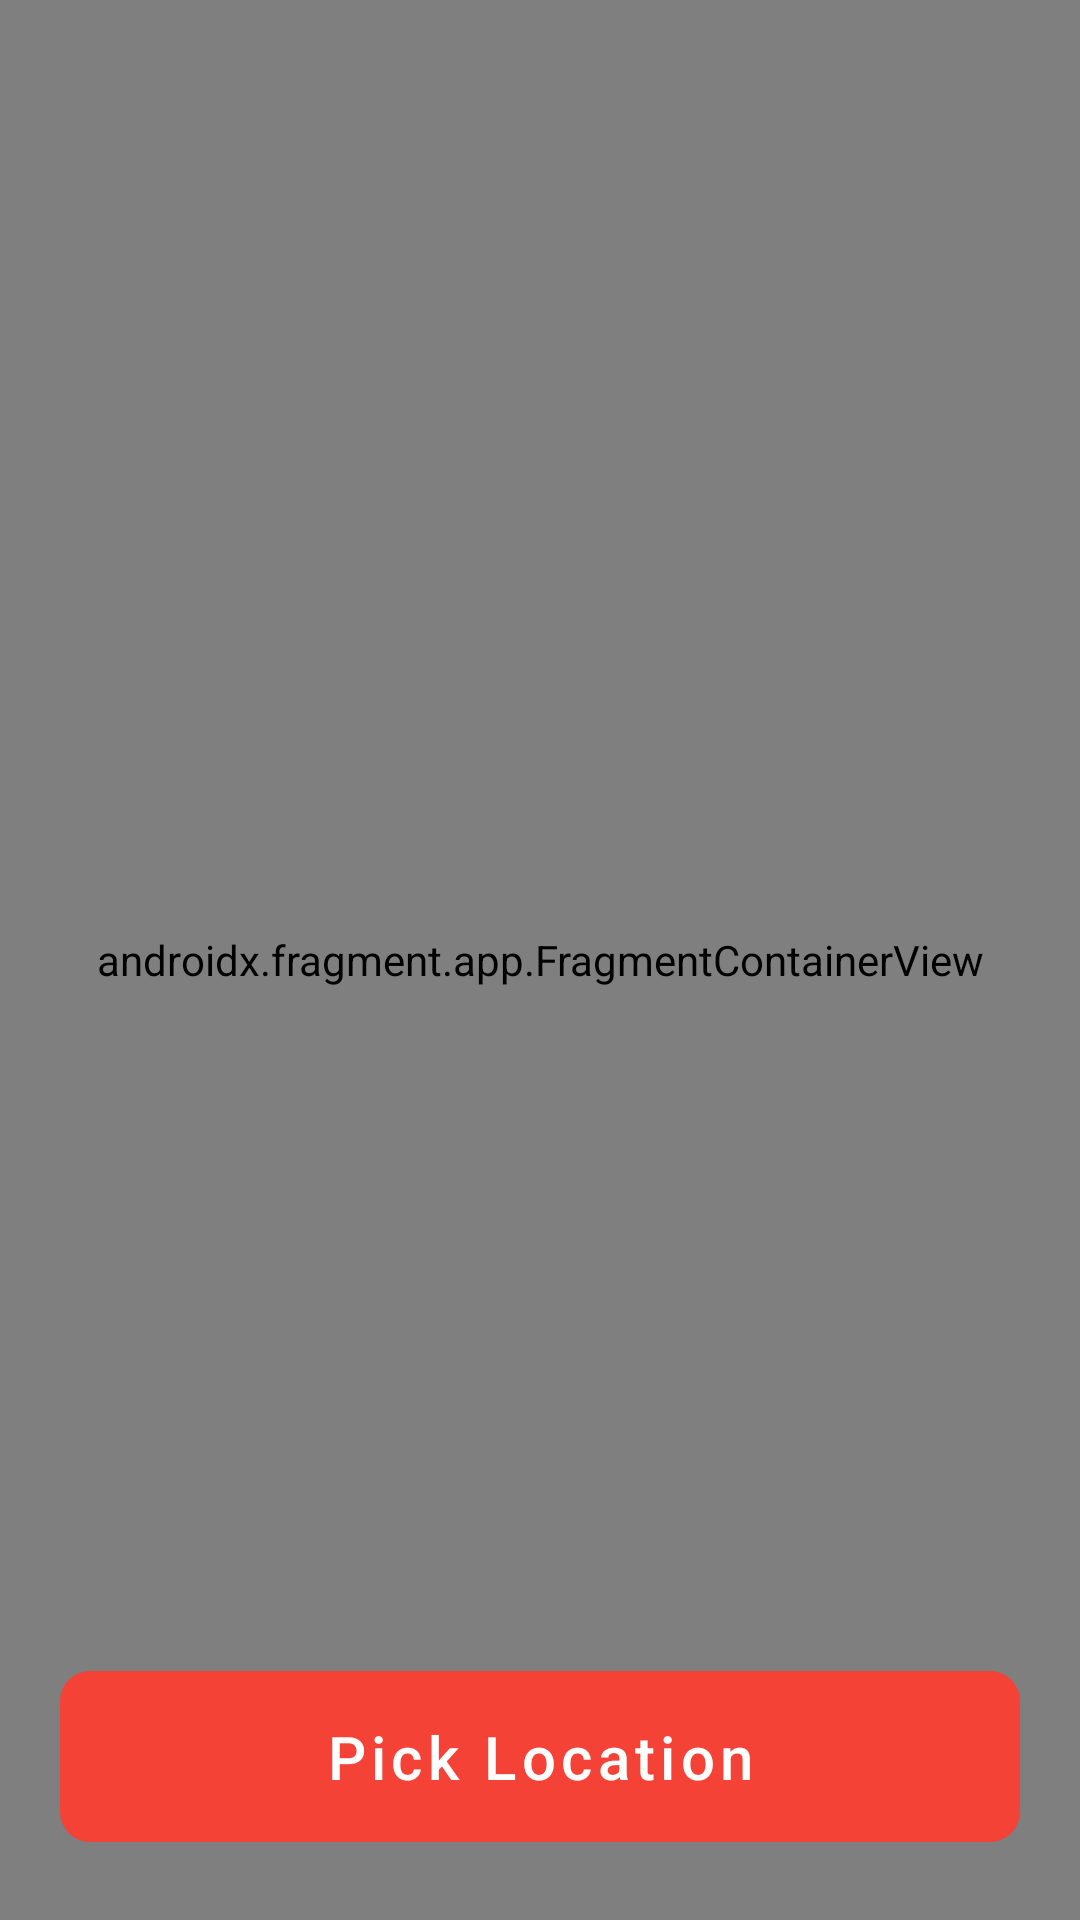

Layout XML and referenced resources for this Android screen:
<!-- AndroidManifest.xml: application theme Theme.MHelp -->
<!-- res/layout/fragment_pick_location.xml -->
<?xml version="1.0" encoding="utf-8"?>
<androidx.constraintlayout.widget.ConstraintLayout
    xmlns:android="http://schemas.android.com/apk/res/android"
    xmlns:app="http://schemas.android.com/apk/res-auto"
    xmlns:tools="http://schemas.android.com/tools"
    android:layout_width="match_parent"
    android:layout_height="match_parent"
    tools:context=".fragments.PickLocationFragment">

    <androidx.fragment.app.FragmentContainerView
        android:id="@+id/map"
        android:name="com.google.android.gms.maps.SupportMapFragment"
        android:layout_width="match_parent"
        android:layout_height="match_parent"
        app:layout_constraintBottom_toBottomOf="parent"
        app:layout_constraintEnd_toEndOf="parent"
        app:layout_constraintStart_toStartOf="parent"
        app:layout_constraintTop_toTopOf="parent" />

    <com.google.android.material.button.MaterialButton
        android:id="@+id/pick"
        style="@style/Widget.MaterialComponents.Button.UnelevatedButton"
        android:layout_width="match_parent"
        android:layout_height="wrap_content"
        android:layout_margin="20dp"
        android:text="Pick Location"
        android:textColor="@color/white"
        android:textAllCaps="false"
        android:textSize="20sp"
        android:paddingVertical="15dp"
        app:rippleColor="@color/white"
        app:cornerRadius="10dp"
        app:backgroundTint="@color/red_500"
        app:layout_constraintBottom_toBottomOf="parent"
        app:layout_constraintEnd_toEndOf="parent"
        app:layout_constraintStart_toStartOf="parent"
        tools:ignore="HardcodedText" />

</androidx.constraintlayout.widget.ConstraintLayout>
<!-- resources referenced by this layout -->
<resources>
  <color name="red_500">#f44336</color>
  <color name="white">#FFFFFFFF</color>
  <style name="Theme.MHelp" parent="Theme.MaterialComponents.DayNight.NoActionBar">
          
          <item name="colorPrimary">@color/red_500</item>
          <item name="colorPrimaryVariant">@color/red_700</item>
          <item name="colorOnPrimary">@color/white</item>
          
          <item name="colorSecondary">@color/red_500</item>
          <item name="colorSecondaryVariant">@color/red_700</item>
          <item name="colorOnSecondary">@color/black</item>
          
          <item name="android:statusBarColor" tools:targetApi="l">@color/white</item>
          
      </style>
  <color name="red_700">#ba000d</color>
  <color name="black">#FF000000</color>
</resources>
